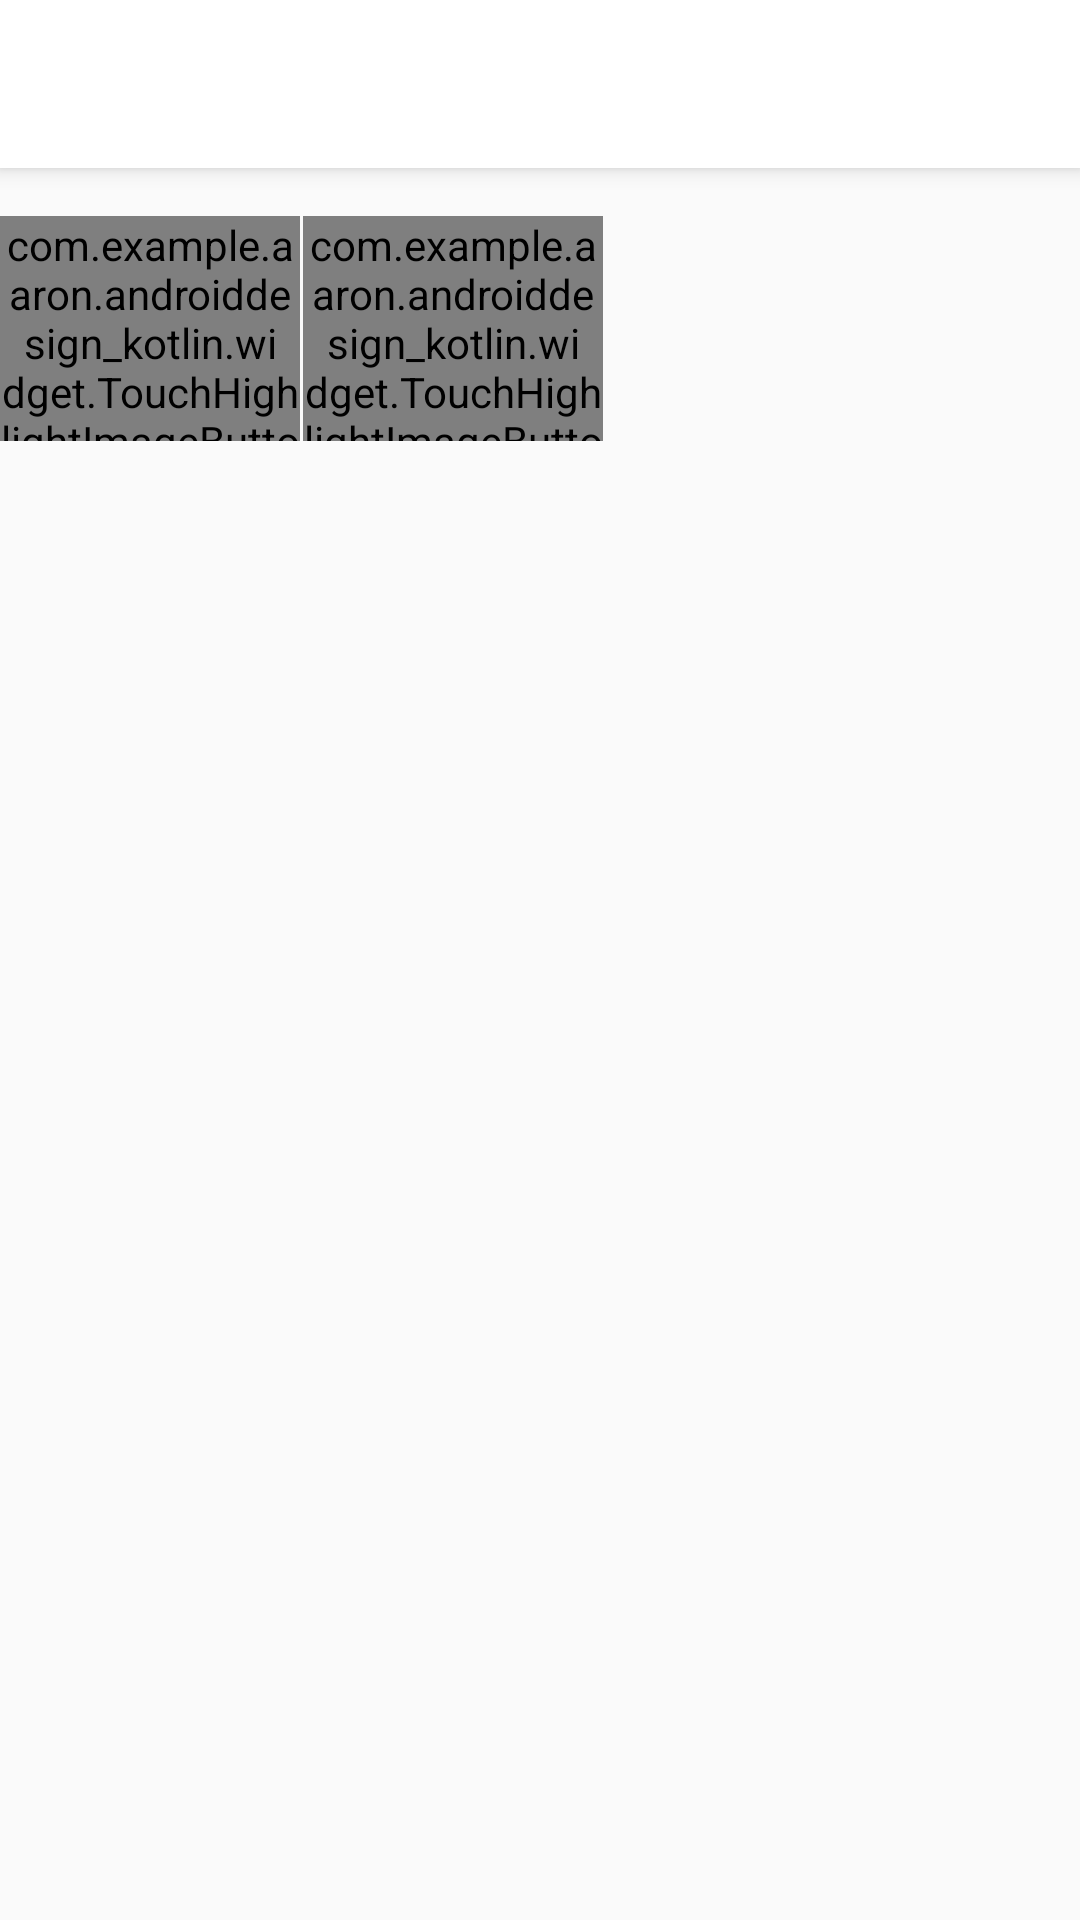

This screen was rendered from an Android layout file. Write that file and the resources it references.
<!-- AndroidManifest.xml: application theme AppTheme -->
<!-- res/layout/activity_zoom.xml -->
<?xml version="1.0" encoding="utf-8"?>
<android.support.design.widget.CoordinatorLayout xmlns:android="http://schemas.android.com/apk/res/android"
    xmlns:app="http://schemas.android.com/apk/res-auto"
    xmlns:tools="http://schemas.android.com/tools"
    android:layout_width="match_parent"
    android:layout_height="match_parent"
    tools:context="com.example.aaron.androiddesign_kotlin.activity.ZoomActivity">

    <include layout="@layout/toolbar" />

    <FrameLayout
        android:id="@+id/container"
        android:layout_width="match_parent"
        android:layout_height="match_parent"
        app:layout_behavior="@string/appbar_scrolling_view_behavior">

        <LinearLayout
            android:layout_width="wrap_content"
            android:layout_height="wrap_content"
            android:layout_marginTop="16dp"
            android:orientation="horizontal">

            

            <com.example.aaron.androiddesign_kotlin.widget.TouchHighlightImageButton
                android:id="@+id/thumb_button_1"
                android:layout_width="100dp"
                android:layout_height="75dp"
                android:layout_marginRight="1dp"
                android:scaleType="centerCrop"
                android:src="@mipmap/temp_img" />

            <com.example.aaron.androiddesign_kotlin.widget.TouchHighlightImageButton
                android:id="@+id/thumb_button_2"
                android:layout_width="100dp"
                android:layout_height="75dp"
                android:scaleType="centerCrop"
                android:src="@mipmap/temp_img" />

        </LinearLayout>

        <ImageView
            android:id="@+id/expanded_image"
            android:layout_width="match_parent"
            android:layout_height="match_parent"
            android:visibility="invisible" />
    </FrameLayout>

</android.support.design.widget.CoordinatorLayout>
<!-- res/layout/toolbar.xml (included above) -->
<android.support.design.widget.AppBarLayout xmlns:android="http://schemas.android.com/apk/res/android"
    xmlns:app="http://schemas.android.com/apk/res-auto"
    android:layout_width="match_parent"
    android:layout_height="wrap_content"
    android:theme="@style/AppTheme.AppBarOverlay">

    <android.support.v7.widget.Toolbar
        android:id="@+id/toolbar"
        android:layout_width="match_parent"
        android:layout_height="?attr/actionBarSize"
        app:layout_collapseMode="pin"
        app:popupTheme="@style/AppTheme.PopupOverlay"
        app:subtitleTextColor="@color/colorTextToolbarSubTitle"/>

</android.support.design.widget.AppBarLayout>
<!-- resources referenced by this layout -->
<resources>
  <color name="colorTextToolbarSubTitle">#757575</color>
  <style name="AppTheme.AppBarOverlay" parent="ThemeOverlay.AppCompat.Dark.ActionBar">
          <item name="android:textColorPrimary">@color/colorTextToolbarTitle</item>
      </style>
  <style name="AppTheme.PopupOverlay" parent="ThemeOverlay.AppCompat.Light" />
  <style name="AppTheme" parent="BaseAppTheme" />
  <color name="colorTextToolbarTitle">#212121</color>
  <style name="BaseAppTheme" parent="Theme.AppCompat.DayNight">
          
          <item name="colorPrimary">@color/colorPrimaryDefault</item>
          <item name="colorPrimaryDark">@color/colorPrimaryDark</item>
          <item name="colorAccent">@color/colorAccent</item>
          <item name="android:textColorPrimary">@color/colorTextPrimary</item>
          <item name="android:textColorSecondary">@color/colorTextSecondary</item>
          <item name="windowActionBar">false</item>
          <item name="windowNoTitle">true</item>
      </style>
  <color name="colorPrimaryDefault">#FFFFFF</color>
  <color name="colorPrimaryDark">#000000</color>
  <color name="colorAccent">#FFC107</color>
  <color name="colorTextPrimary">#212121</color>
  <color name="colorTextSecondary">#757575</color>
</resources>
